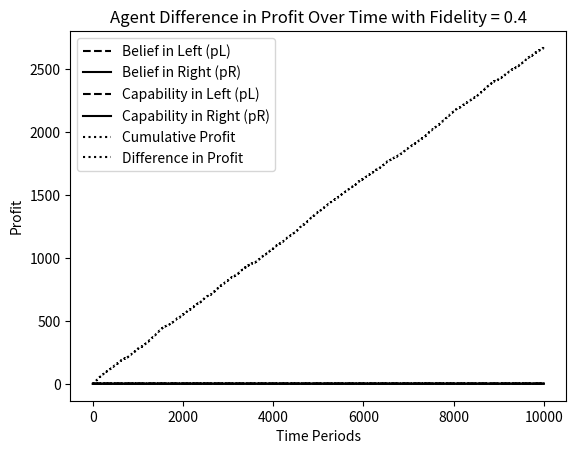

Write Python code to recreate this figure.
import random
import matplotlib.pyplot as plt

# Parameters
V_H = 1  # Value for high
V_L = 0  # Value for low
xi = 0.40 # Fidelity - (Probability of receiving the opposite signal)
C_L_0 = 2  # Initial capability for Left
C_R_0 = 2  # Initial capability for Right
delta = 2    # Difficulty in learning capability


# Location of V_H (True for Right, False for Left)
#V_H_location = random.choice([True, False])  # Randomly choose for simulation
#or choose manually:
V_H_location = False #for left
#V_H_location = True #for right

# Initialize counters
nL_s = 0  # Successful Left trials
nL = 0    # Total Left trials
nR_s = 0  # Successful Right trials
nR = 0    # Total Right trials
C_L = C_L_0 # Left capability
C_R = C_R_0 # right capability
cumulative_profit= 0 # profit from decisions

# Lists to track beliefs over time
pL_history = []
pR_history = []
profit_history = []
cr_history = []
cl_history = []

# Function to simulate one decision period
def simulate_decision():
    global nL_s, nL, nR_s, nR,C_L, C_R, cumulative_profit

    # Agent's belief about success probabilities
    pL = nL_s / nL if nL > 0 else 0.5  # Avoid division by zero
    pR = nR_s / nR if nR > 0 else 0.5

    # Store the probabilities
    pL_history.append(pL)
    pR_history.append(pR)

    # Calculate probabilities for decision making
    P_L_greater_R = (nL_s + nR - nR_s) / (nR + nL) if (nR + nL) > 0 else 0.5
    P_R_greater_L = (nR_s + nL - nL_s) / (nR + nL) if (nR + nL) > 0 else 0.5

    # Agent makes a decision
    decision = 'L' if P_L_greater_R > P_R_greater_L else 'R'

    # Determine actual outcome and update capabilities
    if decision == 'L':
        nL += 1
        C_L = C_L_0 - delta / (delta + nL)
        profit = V_H - (1/(C_L+1)) if (random.random() > xi and not V_H_location) or (random.random() <= xi and V_H_location) else V_L - (1/(C_L+1))
        if (random.random() > xi and not V_H_location) or (random.random() <= xi and V_H_location):
            nL_s += 1
    else:
        nR += 1
        C_R = C_R_0 - delta / (delta + nR)
        profit = V_H - (1/(C_R+1)) if (random.random() > xi and V_H_location) or (random.random() <= xi and not V_H_location) else V_L - (1/(C_R+1))
        if (random.random() > xi and V_H_location) or (random.random() <= xi and not V_H_location):
            nR_s += 1

    cumulative_profit += profit
    profit_history.append(cumulative_profit)

    cl_history.append(C_L)
    cr_history.append(C_R)



# Simulation loop
num_periods = 10000  # Number of periods to simulate
for _ in range(num_periods):
    simulate_decision()

# Results
print(f"Location of V_H: {'Right' if V_H_location else 'Left'}")
print(f"Total Left Trials: {nL}, Successful Left Trials: {nL_s}")
print(f"Total Right Trials: {nR}, Successful Right Trials: {nR_s}")

# Plotting the beliefs over time
plt.plot(pL_history, label='Belief in Left (pL)', color = "black", linestyle = "--")
plt.plot(pR_history, label='Belief in Right (pR)', color = "black")
plt.xlabel('Time Periods')
plt.ylabel('Belief Probability')
plt.title('Agent Belief Convergence Over Time with Fidelity = {}'.format(xi))
plt.legend()
plt.grid()
plt.show()

# Plotting the Capability over time
plt.plot(cl_history, label='Capability in Left (pL)', color = "black", linestyle = "--")
plt.plot(cr_history, label='Capability in Right (pR)', color = "black")
plt.xlabel('Time Periods')
plt.ylabel('Capability')
plt.title('Agent Capability Over Time with Fidelity = {}'.format(xi))
plt.legend()
plt.grid()
plt.show()


# Plotting the profit over time
plt.plot(profit_history, label='Cumulative Profit', color = "black", linestyle = ":")
plt.xlabel('Time Periods')
plt.ylabel('Profit')
plt.title('Agent Profit Over Time with Fidelity = {}'.format(xi))
plt.legend()
plt.grid()
plt.show()

import pandas as pd

profit_series = pd.Series(profit_history)

# Plotting the profit over time
plt.plot(profit_series.diff(), label='Difference in Profit', color = "black", linestyle = ":")
plt.xlabel('Time Periods')
plt.ylabel('Profit')
plt.title('Agent Difference in Profit Over Time with Fidelity = {}'.format(xi))
plt.legend()
plt.grid()
plt.show()

